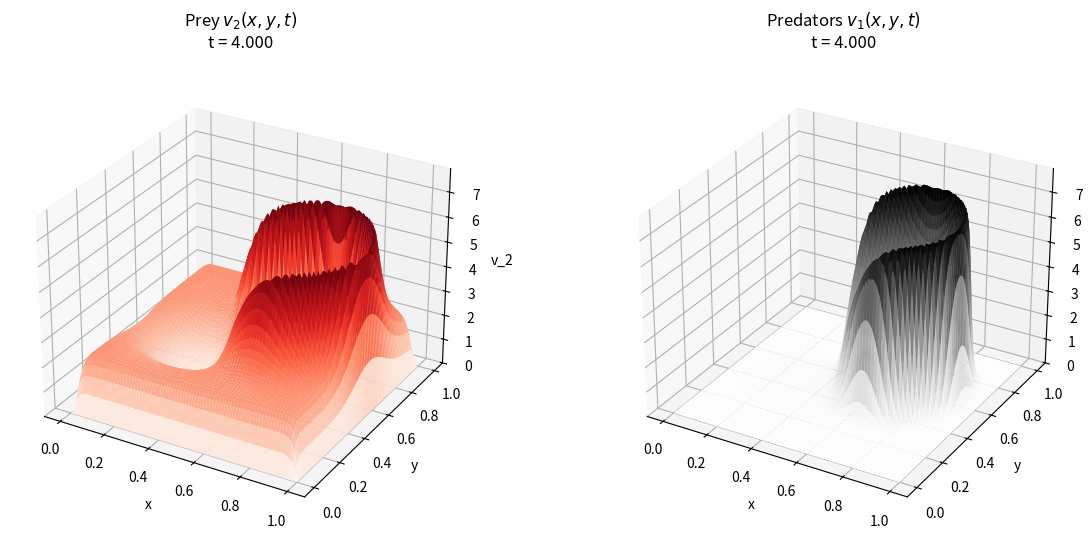

Source code (Python): (Note: this script raises an exception after producing the figure.)
# Code 2D avec rotation
# Conditions initiales gaussiennes
# Conditions de Dirichlet homogènes au bord

import numpy as np
import matplotlib.pyplot as plt
from matplotlib.animation import FuncAnimation, FFMpegWriter
import os


# ============================================================
# Parameters of the model
# ============================================================

a = 0.6
b = 1.2

# u denotes the prey density v_2
# v denotes the predator density v_1
nu_u = 8e-5   # diffusion coefficient for the prey u = v_2
nu_v = 5e-5   # diffusion coefficient for the predators v = v_1


# ============================================================
# Spatial discretization
# ============================================================

Lx, Ly = 1.0, 1.0
Nx, Ny = 80, 80

x = np.linspace(0.0, Lx, Nx)
y = np.linspace(0.0, Ly, Ny)

hx = x[1] - x[0]
hy = y[1] - y[0]

X, Y = np.meshgrid(x, y, indexing="ij")


# ============================================================
# Time discretization
# ============================================================

T = 4.0
dt = 5e-4
Nt = int(T / dt)

save_every = 20


# Simple explicit diffusion stability check
stability_u = dt * nu_u * (1.0 / hx**2 + 1.0 / hy**2)
stability_v = dt * nu_v * (1.0 / hx**2 + 1.0 / hy**2)

print("Diffusion stability quantity for u:", stability_u)
print("Diffusion stability quantity for v:", stability_v)

if max(stability_u, stability_v) > 0.5:
    print("Warning: the explicit diffusion stability condition may not be satisfied.")


# ============================================================
# Dirichlet boundary values
# ============================================================

u_bc = 0.0
v_bc = 0.0


def impose_dirichlet(u, v):
    """
    Imposes homogeneous Dirichlet boundary conditions:
    u = 0 and v = 0 on the boundary of the square domain.
    """
    u[0, :] = u_bc
    u[-1, :] = u_bc
    u[:, 0] = u_bc
    u[:, -1] = u_bc

    v[0, :] = v_bc
    v[-1, :] = v_bc
    v[:, 0] = v_bc
    v[:, -1] = v_bc

    return u, v


# ============================================================
# Initial conditions: 2D Gaussian functions
# ============================================================

def gauss2d(X, Y, x0, y0, sx, sy, A):
    return A * np.exp(
        -(
            (X - x0)**2 / (2 * sx**2)
            +
            (Y - y0)**2 / (2 * sy**2)
        )
    )


# u is the prey density v_2
u = gauss2d(X, Y, 0.68, 0.60, 0.10, 0.12, 1.4) + 0.02

# v is the predator density v_1
v = gauss2d(X, Y, 0.35, 0.42, 0.12, 0.10, 1.3) + 0.02


# Alternative initial conditions: superposition of two Gaussian functions
# u = (
#     gauss2d(X, Y, 0.3, 0.3, 0.08, 0.08, 1.2)
#     +
#     gauss2d(X, Y, 0.7, 0.7, 0.08, 0.08, 1.2)
#     + 0.02
# )
#
# v = (
#     gauss2d(X, Y, 0.7, 0.3, 0.10, 0.10, 1.2)
#     +
#     gauss2d(X, Y, 0.3, 0.7, 0.10, 0.10, 1.2)
#     + 0.02
# )


# Imposition of Dirichlet boundary conditions at t = 0
u, v = impose_dirichlet(u, v)


# ============================================================
# 2D Laplacian with homogeneous Dirichlet boundary conditions
# ============================================================
# The centered finite-difference Laplacian is computed only at
# interior nodes. Boundary nodes are fixed by the Dirichlet conditions.

def laplacian2d_dirichlet(W, hx, hy):
    lap = np.zeros_like(W)

    lap[1:-1, 1:-1] = (
        (W[2:, 1:-1] - 2.0 * W[1:-1, 1:-1] + W[:-2, 1:-1]) / hx**2
        +
        (W[1:-1, 2:] - 2.0 * W[1:-1, 1:-1] + W[1:-1, :-2]) / hy**2
    )

    return lap


# ============================================================
# Simulation with explicit Euler time discretization
# ============================================================

U_hist = [u.copy()]
V_hist = [v.copy()]
t_hist = [0.0]

for n in range(Nt):
    Lu = laplacian2d_dirichlet(u, hx, hy)
    Lv = laplacian2d_dirichlet(v, hx, hy)

    u_new = u.copy()
    v_new = v.copy()

    # Explicit Euler update at interior nodes only
    u_new[1:-1, 1:-1] = u[1:-1, 1:-1] + dt * (
        u[1:-1, 1:-1] * (b - v[1:-1, 1:-1])
        +
        nu_u * Lu[1:-1, 1:-1]
    )

    v_new[1:-1, 1:-1] = v[1:-1, 1:-1] + dt * (
        v[1:-1, 1:-1] * (u[1:-1, 1:-1] - a)
        +
        nu_v * Lv[1:-1, 1:-1]
    )

    # Positivity projection
    u_new = np.maximum(u_new, 0.0)
    v_new = np.maximum(v_new, 0.0)

    # Reimpose homogeneous Dirichlet boundary conditions
    u, v = impose_dirichlet(u_new, v_new)

    if (n + 1) % save_every == 0:
        U_hist.append(u.copy())
        V_hist.append(v.copy())
        t_hist.append((n + 1) * dt)

U_hist = np.array(U_hist)
V_hist = np.array(V_hist)
t_hist = np.array(t_hist)

print("Number of frames:", len(t_hist))


# ============================================================
# Output directory
# ============================================================

output_dir = os.path.expanduser("~/Desktop")
os.makedirs(output_dir, exist_ok=True)


# ============================================================
# Static final figure
# ============================================================

zmax = 1.1 * max(U_hist.max(), V_hist.max())

fig = plt.figure(figsize=(14, 6))
fig.subplots_adjust(top=0.88, wspace=0.25)

ax1 = fig.add_subplot(1, 2, 1, projection="3d")
ax1.plot_surface(
    X, Y, U_hist[-1],
    cmap="Reds",
    rstride=1,
    cstride=1,
    linewidth=0,
    edgecolor="none",
    antialiased=True,
    shade=True
)
ax1.set_title(f"Prey $v_2(x,y,t)$\nt = {t_hist[-1]:.3f}", pad=15)
ax1.set_xlabel("x")
ax1.set_ylabel("y")
ax1.set_zlabel("v_2")
ax1.set_zlim(0, zmax)
ax1.view_init(elev=28, azim=-60)

ax2 = fig.add_subplot(1, 2, 2, projection="3d")
ax2.plot_surface(
    X, Y, V_hist[-1],
    cmap="Greys",
    rstride=1,
    cstride=1,
    linewidth=0,
    edgecolor="none",
    antialiased=True,
    shade=True
)
ax2.set_title(f"Predators $v_1(x,y,t)$\nt = {t_hist[-1]:.3f}", pad=15)
ax2.set_xlabel("x")
ax2.set_ylabel("y")
ax2.set_zlabel("v_1")
ax2.set_zlim(0, zmax)
ax2.view_init(elev=28, azim=-60)

static_filename = os.path.join(output_dir, "Lotka_volterra_2D_Dirichlet_final.png")
fig.savefig(static_filename, dpi=300, bbox_inches="tight")

print("Static figure saved here:")
print(static_filename)

plt.show()


# ============================================================
# 3D animation with rotation
# ============================================================

fig_anim = plt.figure(figsize=(14, 6))
fig_anim.subplots_adjust(top=0.88, wspace=0.25)

axu = fig_anim.add_subplot(1, 2, 1, projection="3d")
axv = fig_anim.add_subplot(1, 2, 2, projection="3d")

azim0 = -60


def draw_frame(k):
    axu.clear()
    axv.clear()

    # Progressive rotation
    azim = azim0 + 280.0 * k / len(t_hist)

    # Prey surface
    axu.plot_surface(
        X, Y, U_hist[k],
        cmap="Reds",
        rstride=1,
        cstride=1,
        linewidth=0,
        edgecolor="none",
        antialiased=True,
        shade=True
    )
    axu.set_title(f"Prey $v_2(x,y,t)$\nt = {t_hist[k]:.3f}", pad=20)
    axu.set_xlabel("x")
    axu.set_ylabel("y")
    axu.set_zlabel("v_2")
    axu.set_zlim(0, zmax)
    axu.view_init(elev=28, azim=azim)

    # Predator surface
    axv.plot_surface(
        X, Y, V_hist[k],
        cmap="Greys",
        rstride=1,
        cstride=1,
        linewidth=0,
        edgecolor="none",
        antialiased=True,
        shade=True
    )
    axv.set_title(f"Predators $v_1(x,y,t)$\nt = {t_hist[k]:.3f}", pad=20)
    axv.set_xlabel("x")
    axv.set_ylabel("y")
    axv.set_zlabel("v_1")
    axv.set_zlim(0, zmax)
    axv.view_init(elev=28, azim=azim)

    return []


ani = FuncAnimation(
    fig_anim,
    draw_frame,
    frames=len(t_hist),
    interval=60,
    blit=False
)


# ============================================================
# Save animation
# ============================================================

animation_filename = os.path.join(output_dir, "Lotka_volterra_2D_Dirichlet_rotation.mp4")

writer = FFMpegWriter(
    fps=30,
    codec="libx264",
    bitrate=1800
)

print("Saving animation...")
ani.save(animation_filename, writer=writer, dpi=180)

print("Animation saved here:")
print(animation_filename)

plt.show()


# Open the saved animation on macOS
os.system(f'open "{animation_filename}"')
